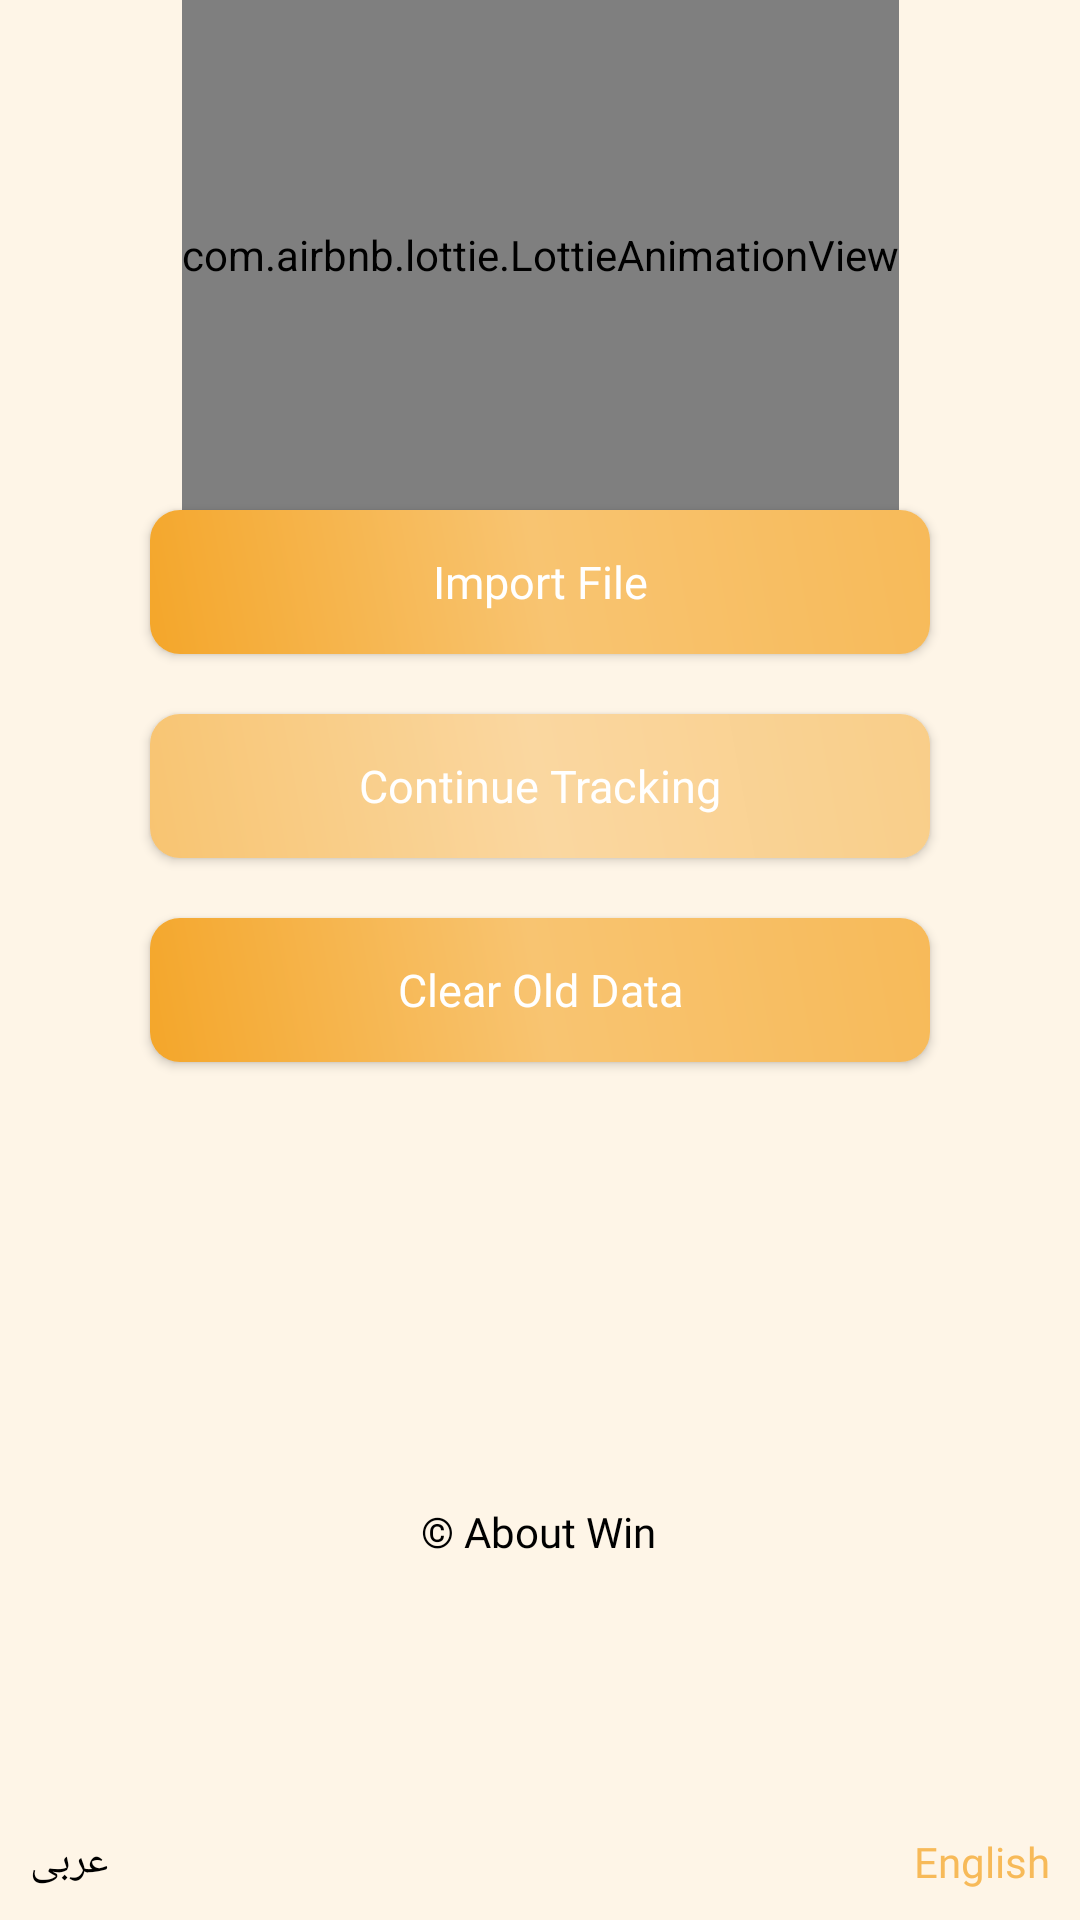

Reconstruct the res/layout file that produces this screen, plus the resources it refers to.
<!-- AndroidManifest.xml: application theme Theme.WinMarketTrackingApplication -->
<!-- res/layout/activity_main.xml -->
<?xml version="1.0" encoding="utf-8"?>
<androidx.constraintlayout.widget.ConstraintLayout xmlns:android="http://schemas.android.com/apk/res/android"
    xmlns:app="http://schemas.android.com/apk/res-auto"
    xmlns:tools="http://schemas.android.com/tools"
    android:layout_width="match_parent"
    android:layout_height="match_parent"
    android:background="@color/orange9"
    tools:context=".ui.MainActivity">



        <TextView
            android:id="@+id/arabicLang"
            android:layout_width="wrap_content"
            android:layout_height="wrap_content"
            android:layout_margin="10dp"
            android:layout_marginStart="92dp"
            android:layout_marginBottom="16dp"
            android:fontFamily="@font/ubuntu_bold_italic"
            android:gravity="center_horizontal"
            android:text="@string/arabic_lang"
            android:textColor="@color/black"
            android:textSize="14sp"
            app:layout_constraintBottom_toBottomOf="parent"
            app:layout_constraintStart_toStartOf="parent" />

        <TextView
            android:id="@+id/englishLang"
            android:layout_width="wrap_content"
            android:layout_height="wrap_content"
            android:text="@string/english"
            android:layout_margin="10dp"
            android:textColor="@color/orange3"
            app:layout_constraintBottom_toBottomOf="parent"
            app:layout_constraintEnd_toEndOf="parent"
            android:fontFamily="@font/ubuntu_bold_italic"
            android:gravity="center_horizontal"
            android:layout_marginBottom="10dp"
            android:textSize="14sp"/>

        <com.airbnb.lottie.LottieAnimationView
            android:id="@+id/lottie_view"
            android:layout_width="wrap_content"
            android:layout_height="170dp"
            app:layout_constraintTop_toTopOf="parent"
            app:layout_constraintStart_toStartOf="parent"
            app:layout_constraintEnd_toEndOf="parent"
            app:lottie_autoPlay="true"
            app:lottie_rawRes="@raw/cart"

            />

        <androidx.appcompat.widget.AppCompatButton
            android:id="@+id/importFileBtn"
            android:layout_width="match_parent"
            android:layout_height="wrap_content"
            android:paddingStart="30dp"
            android:paddingEnd="30dp"
            android:background="@drawable/dark_orange_btn"
            android:elevation="30dp"
            android:text="@string/import_file"
            android:fontFamily="@font/ubuntu_bold"
            android:textAllCaps="false"
            android:textColor="@color/white"
            android:textSize="15sp"
            android:layout_marginStart="50dp"
            android:layout_marginEnd="50dp"
            app:layout_constraintEnd_toEndOf="parent"
            app:layout_constraintHorizontal_bias="0.496"
            app:layout_constraintStart_toStartOf="parent"
            app:layout_constraintTop_toBottomOf="@id/lottie_view" />




        <androidx.appcompat.widget.AppCompatButton
            android:id="@+id/HomeBtn"
            android:layout_width="match_parent"
            android:layout_height="wrap_content"
            android:layout_marginTop="20dp"
            android:background="@drawable/light_orange_btn"
            android:elevation="10dp"
            android:text="@string/continue_tracking"
            android:paddingEnd="5dp"
            android:paddingStart="5dp"
            android:fontFamily="@font/ubuntu_bold"
            android:layout_marginEnd="50dp"
            android:layout_marginStart="50dp"

            android:textAllCaps="false"
            android:textColor="@color/white"
            android:textSize="15sp"
            app:layout_constraintEnd_toEndOf="parent"
            app:layout_constraintHorizontal_bias="0.524"
            app:layout_constraintStart_toStartOf="parent"
            app:layout_constraintTop_toBottomOf="@id/importFileBtn" />

        <androidx.appcompat.widget.AppCompatButton
            android:id="@+id/clearBtn"
            android:layout_width="match_parent"
            android:layout_height="wrap_content"
            android:layout_marginTop="20dp"
            android:background="@drawable/dark_orange_btn"
            android:elevation="10dp"
            android:paddingStart="10dp"
            android:paddingEnd="10dp"
            android:text="@string/clear_old_data"
            android:textAllCaps="false"
            android:textColor="@color/white"
            android:textSize="15sp"
            android:layout_marginEnd="50dp"
            android:layout_marginStart="50dp"
            android:fontFamily="@font/ubuntu_bold"
            app:layout_constraintEnd_toEndOf="parent"
            app:layout_constraintHorizontal_bias="0.497"
            app:layout_constraintStart_toStartOf="parent"
            app:layout_constraintTop_toBottomOf="@id/HomeBtn" />

        
        
        
        
        
        
        

        
        
        
        
        
        
        
        
        
        
        
        


        <TextView
            android:id="@+id/aboutWinTxt"
            android:layout_width="wrap_content"
            android:layout_height="wrap_content"
            android:layout_marginBottom="120dp"

            android:fontFamily="@font/ubuntu_bold_italic"
            android:gravity="center_horizontal"
            android:text="@string/u00a9_about_win"
            android:textColor="@color/black"
            android:textSize="@dimen/_12ssp"
            app:layout_constraintBottom_toBottomOf="parent"
            app:layout_constraintEnd_toEndOf="parent"
            app:layout_constraintHorizontal_bias="0.498"
            app:layout_constraintStart_toStartOf="parent" />


</androidx.constraintlayout.widget.ConstraintLayout>
<!-- resources referenced by this layout -->
<resources>
  <color name="black">#FF000000</color>
  <color name="orange3">#f7ba59</color>
  <color name="orange9">#fef5e7</color>
  <color name="white">#FFFFFFFF</color>
  <!-- drawable dark_orange_btn (drawable) -->
  <?xml version="1.0" encoding="utf-8"?>
  <shape xmlns:android="http://schemas.android.com/apk/res/android">
      <gradient android:startColor="@color/orange1"
          android:centerColor="@color/orange4"
          android:endColor="@color/orange3"
          android:angle="45"
  
  
          />
      <corners android:radius="10dp"/>
  </shape>
  <!-- drawable light_orange_btn (drawable) -->
  <?xml version="1.0" encoding="utf-8"?>
  <shape xmlns:android="http://schemas.android.com/apk/res/android">
      <gradient android:startColor="@color/orange4"
          android:centerColor="@color/orange6"
          android:endColor="@color/orange5"
          android:angle="45"
  
  
          />
      <corners android:radius="10dp"/>
  </shape>
  <string name="arabic_lang">عربى</string>
  <string name="clear_old_data">Clear Old Data</string>
  <string name="continue_tracking">Continue Tracking</string>
  <string name="english">English</string>
  <string name="import_file">Import File</string>
  <string name="u00a9_about_win">© About Win</string>
  <style name="Theme.WinMarketTrackingApplication" parent="Theme.MaterialComponents.DayNight.NoActionBar">
          
          <item name="colorPrimary">@color/orange1</item>
          <item name="colorPrimaryVariant">@color/orange3</item>
          <item name="colorOnPrimary">@color/white</item>
          
          <item name="colorSecondary">@color/orange1</item>
          <item name="colorSecondaryVariant">@color/orange2</item>
          <item name="colorOnSecondary">@color/black</item>
          
          <item name="android:statusBarColor" tools:targetApi="l">?attr/colorPrimaryVariant</item>
          
      </style>
  <color name="orange1">#f4a62a</color>
  <color name="orange4">#f8c471</color>
  <color name="orange6">#fad7a0</color>
  <color name="orange5">#f9ce89</color>
  <color name="orange2">#f5b041</color>
</resources>
